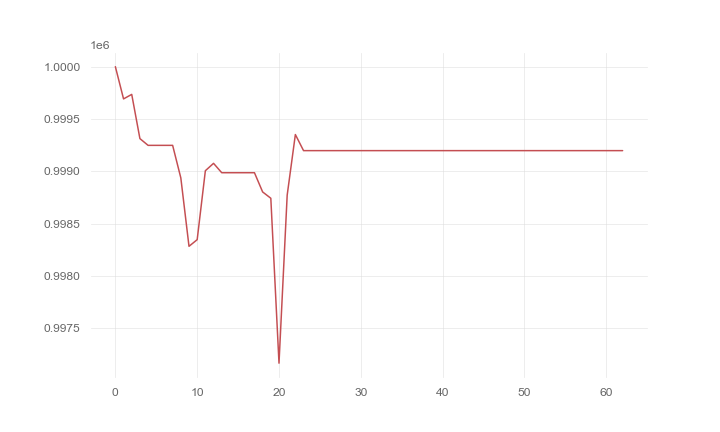

Values plotted in this chart, from the file beside it:
, 0
0, 1000000
1, 999692
2, 999735
3, 999313
4, 999249
5, 999249
6, 999249
7, 999249
8, 998938
9, 998285
10, 998348
11, 999007
12, 999077
13, 998987
14, 998987
15, 998987
16, 998987
17, 998987
18, 998804
19, 998744
20, 997169
21, 998773
22, 999352
23, 999198
24, 999198
25, 999198
26, 999198
27, 999198
28, 999198
29, 999198
30, 999198
31, 999198
32, 999198
33, 999198
34, 999198
35, 999198
36, 999198
37, 999198
38, 999198
39, 999198
40, 999198
41, 999198
42, 999198
43, 999198
44, 999198
45, 999198
46, 999198
47, 999198
48, 999198
49, 999198
50, 999198
51, 999198
52, 999198
53, 999198
54, 999198
55, 999198
56, 999198
57, 999198
58, 999198
59, 999198
... 3 more rows
